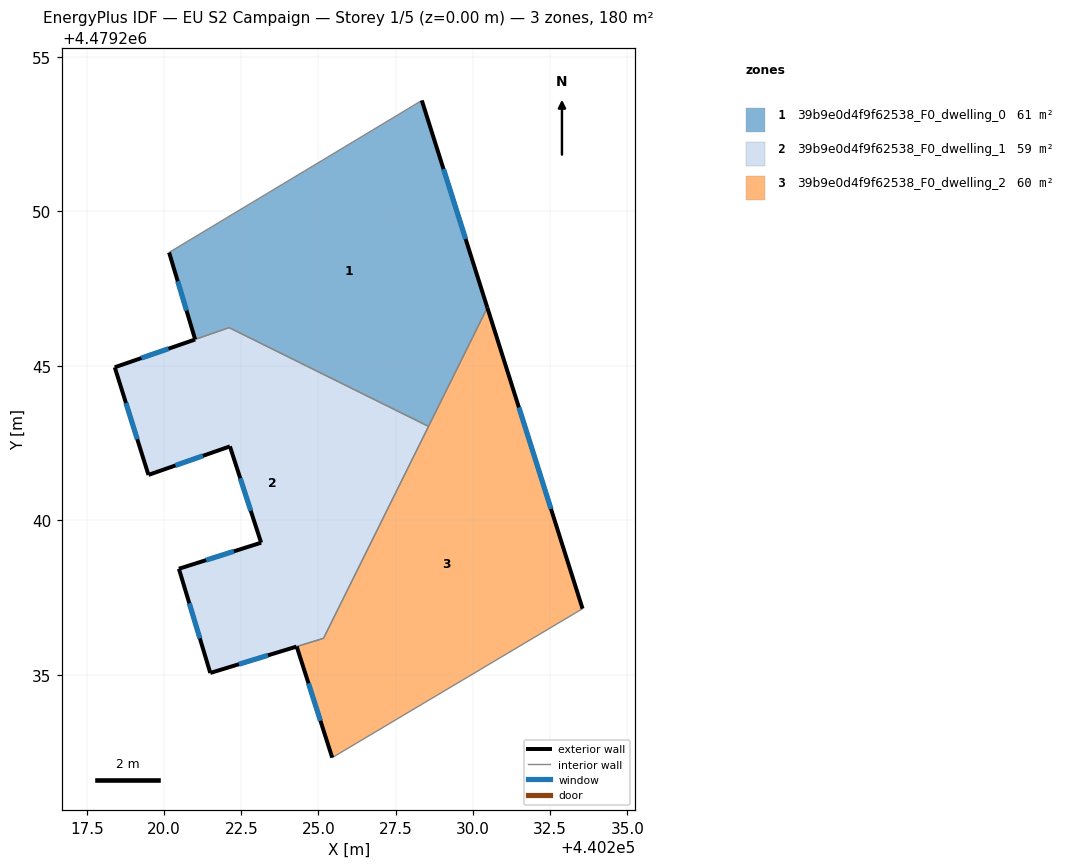
=== STOREY PLAN SPEC (per zone: floor XY polygon, exterior-wall plan segments, windows/doors) ===
zone 1: 39b9e0d4f9f62538_F0_dwelling_0  (60.6 m²)
  floor: (440228.56, 4479243.04) (440230.46, 4479246.88) (440228.34, 4479253.58) (440220.16, 4479248.67) (440221.01, 4479245.85) (440222.11, 4479246.23)
  exterior wall: (440228.34, 4479253.58) – (440230.46, 4479246.88)  [7.0 m]
    window: (440229.05, 4479251.36) – (440229.76, 4479249.10)  [2.4 m²]
  exterior wall: (440221.01, 4479245.85) – (440220.16, 4479248.67)  [2.9 m]
    window: (440220.73, 4479246.78) – (440220.44, 4479247.73)  [1.0 m²]
  interior walls: 4
zone 2: 39b9e0d4f9f62538_F0_dwelling_1  (58.8 m²)
  floor: (440225.16, 4479236.18) (440228.56, 4479243.04) (440222.11, 4479246.23) (440218.41, 4479244.95) (440219.50, 4479241.47) (440222.13, 4479242.39) (440223.14, 4479239.27) (440220.48, 4479238.43) (440221.50, 4479235.06)
  exterior wall: (440224.29, 4479235.91) – (440221.50, 4479235.06)  [2.9 m]
    window: (440223.36, 4479235.63) – (440222.42, 4479235.34)  [1.0 m²]
  exterior wall: (440221.50, 4479235.06) – (440220.48, 4479238.43)  [3.5 m]
    window: (440221.16, 4479236.17) – (440220.82, 4479237.31)  [1.2 m²]
  exterior wall: (440220.48, 4479238.43) – (440223.14, 4479239.27)  [2.8 m]
    window: (440221.36, 4479238.71) – (440222.26, 4479238.99)  [1.0 m²]
  exterior wall: (440223.14, 4479239.27) – (440222.13, 4479242.39)  [3.3 m]
    window: (440222.81, 4479240.31) – (440222.47, 4479241.36)  [1.1 m²]
  exterior wall: (440222.13, 4479242.39) – (440219.50, 4479241.47)  [2.8 m]
    window: (440221.26, 4479242.08) – (440220.37, 4479241.77)  [1.0 m²]
  exterior wall: (440219.50, 4479241.47) – (440218.41, 4479244.95)  [3.6 m]
    window: (440219.14, 4479242.62) – (440218.77, 4479243.79)  [1.2 m²]
  exterior wall: (440218.41, 4479244.95) – (440221.01, 4479245.85)  [2.8 m]
    window: (440219.27, 4479245.25) – (440220.15, 4479245.55)  [0.9 m²]
  interior walls: 4
zone 3: 39b9e0d4f9f62538_F0_dwelling_2  (60.4 m²)
  floor: (440233.55, 4479237.14) (440230.46, 4479246.88) (440225.16, 4479236.18) (440224.29, 4479235.91) (440225.44, 4479232.32)
  exterior wall: (440230.46, 4479246.88) – (440233.55, 4479237.14)  [10.2 m]
    window: (440231.49, 4479243.65) – (440232.52, 4479240.37)  [3.5 m²]
  exterior wall: (440225.44, 4479232.32) – (440224.29, 4479235.91)  [3.8 m]
    window: (440225.06, 4479233.51) – (440224.68, 4479234.72)  [1.3 m²]
  interior walls: 4

=== DERIVED (storey summary) ===
Building: EU S2 Campaign
Storey: 1 of 5  (floor level z = 0.00 m)
Storey gross floor area: 179.8 m²
Zones on this storey: 3
  - 39b9e0d4f9f62538_F0_dwelling_0: floor 60.6 m²; exterior wall 10.0 m (29.9 m²); 2 window(s) 3.4 m²; WWR 11.4%
  - 39b9e0d4f9f62538_F0_dwelling_1: floor 58.8 m²; exterior wall 21.7 m (65.1 m²); 7 window(s) 7.4 m²; WWR 11.4%
  - 39b9e0d4f9f62538_F0_dwelling_2: floor 60.4 m²; exterior wall 14.0 m (42.0 m²); 2 window(s) 4.8 m²; WWR 11.4%
Zone adjacency (shared interzone walls):
  - 39b9e0d4f9f62538_F0_dwelling_0 ↔ 39b9e0d4f9f62538_F0_dwelling_1
  - 39b9e0d4f9f62538_F0_dwelling_0 ↔ 39b9e0d4f9f62538_F0_dwelling_2
  - 39b9e0d4f9f62538_F0_dwelling_1 ↔ 39b9e0d4f9f62538_F0_dwelling_2